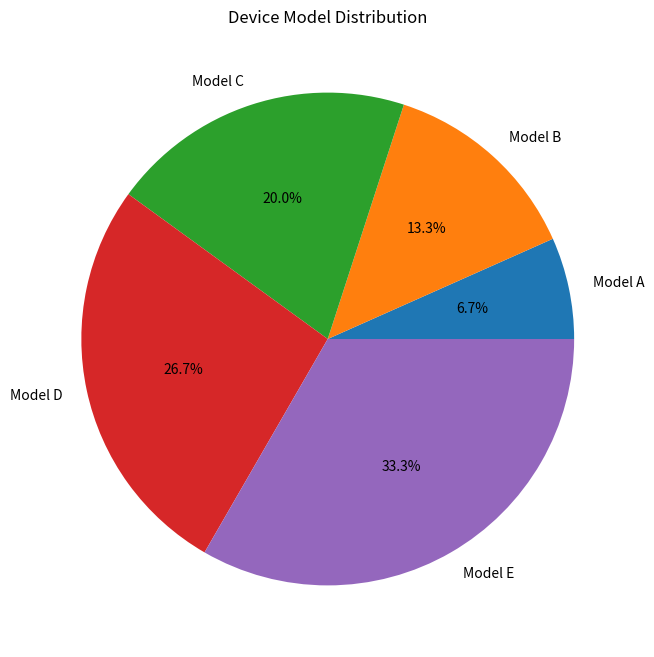

Source code (Python): (Note: this script raises an exception after producing the figure.)
import matplotlib.pyplot as plt

# Sample data
device_models = ['Model A', 'Model B', 'Model C', 'Model D', 'Model E']
device_counts = [10, 20, 30, 40, 50]

# Create a pie chart
plt.figure(figsize=(8, 8))
plt.pie(device_counts, labels=device_models, autopct='%1.1f%%')
plt.title('Device Model Distribution')
plt.show()
plt.savefig('png_files/plot_edc5f782.png')